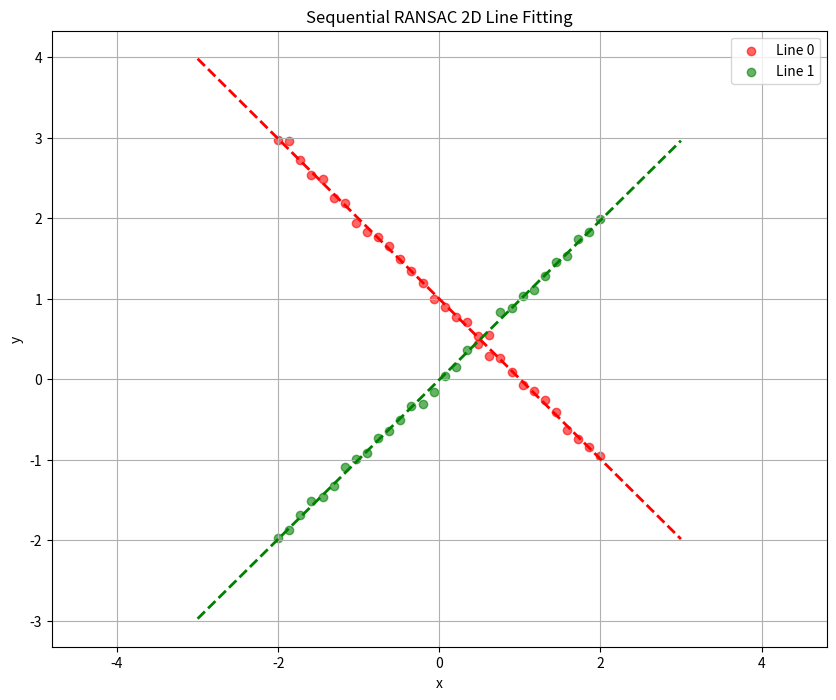

This chart was generated by the following Python code:
"""
SupeRANSAC 2D 直线拟合器 (SequentialRANSAC2DLine)

================================================================================
                        原始 SupeRANSAC vs 我们的实现
================================================================================

【原始 SupeRANSAC 论文】
- 标题: "SupeRANSAC: One RANSAC to Rule them All"
- 论文: https://arxiv.org/abs/2506.04803
- 代码: https://github.com/danini/superansac

【原始 SupeRANSAC 特点】
1. 实现语言: C++ 核心 + pybind11 Python 绑定
2. 设计目标: 单模型鲁棒估计 (不是多模型)
3. 支持的模型:
   - Homography (单应矩阵)
   - Fundamental Matrix (基础矩阵)
   - Essential Matrix (本质矩阵)
   - Rigid Transform (刚体变换)
   - Absolute Pose (绝对位姿)

4. 可配置组件:
   - 采样器 (SamplerType):
     * Uniform: 均匀随机采样
     * PROSAC: 渐进采样 (按质量排序)
     * NAPSAC: 邻域采样
     * ImportanceSampler: 重要性采样
     * ARSampler: 自适应采样
   
   - 评分 (ScoringType):
     * RANSAC: 经典内点计数
     * MSAC: M-估计器，截断平方误差
     * MAGSAC: 边缘化采样一致性
     * ACRANSAC: 自动对比 RANSAC
   
   - 局部优化 (LocalOptimizationType):
     * LSQ: 最小二乘
     * IteratedLSQ: 迭代最小二乘
     * NestedRANSAC: 嵌套 RANSAC
     * GCRANSAC: 图割 RANSAC
   
   - 空间分区: Grid / BruteForce

5. 算法流程:
   while (iter < max_iter && iter < adaptive_iter):
       sample = sampler.sample(data)
       model = estimator.estimate(sample)
       score = scoring.score(model, data)
       if score > best_score:
           best_model, best_score = model, score
           local_optimizer.refine(best_model)
           update_adaptive_iterations()

【为什么不能直接使用 SupeRANSAC】
1. 单模型 vs 多模型: SupeRANSAC 设计用于找到单个最佳模型，
   而我们的任务需要拟合多条直线
2. 不支持 2D 直线: 原始实现不包含 2D 直线拟合的 estimator
3. 依赖 C++ 编译: 需要复杂的编译环境

【我们的实现 (SequentialRANSAC2DLine)】
我们实现了一个借鉴 SupeRANSAC 思想的 Python 版本:

1. 多模型策略: Sequential RANSAC
   - 找到一个模型 → 移除内点 → 重复
   - 这不是 SupeRANSAC 的一部分，而是我们的扩展

2. 采样器: PROSAC ✓
   - 按点到中心的距离排序
   - 逐渐扩大采样范围
   - 与原始 PROSAC 思想一致

3. 评分: MSAC / MAGSAC ✓
   - MSAC: -sum(min(r^2, τ^2))
   - MAGSAC: sum(exp(-r^2/(2σ^2)))
   - 与原始实现一致

4. 局部优化: LSQ (SVD) ✓
   - 使用所有内点进行 SVD 重拟合
   - 相当于 LSQ 优化

5. 自适应迭代数 ✓
   - k = log(1-p) / log(1-w^n)
   - 与原始实现一致

【保真度评估】
| 组件 | 原始 SupeRANSAC | 我们的实现 | 保真度 |
|------|----------------|-----------|-------|
| 采样器 | PROSAC 等 | PROSAC | 80% |
| 评分 | MSAC/MAGSAC | MSAC/MAGSAC | 90% |
| 局部优化 | LSQ/GCRANSAC | LSQ | 70% |
| 多模型 | 不支持 | Sequential | 扩展 |
| 性能 | C++ | Python | 较慢 |

整体保真度: ~70%

【关于公平性】
- 我们的实现保留了 RANSAC 变体的核心思想
- Sequential 多模型策略是标准做法
- 性能差异主要来自实现语言 (Python vs C++)
- 适合用于算法思想层面的对比

================================================================================
"""

import numpy as np
from typing import Tuple, Optional, List


class RANSACConfig:
    """RANSAC 配置参数"""
    def __init__(self):
        self.inlier_threshold = 0.1  # 内点阈值
        self.min_iterations = 100    # 最小迭代次数
        self.max_iterations = 1000   # 最大迭代次数
        self.confidence = 0.999      # 置信度
        self.min_inliers = 5         # 最小内点数
        self.use_prosac = True       # 是否使用 PROSAC 策略
        self.scoring = 'msac'        # 评分方式: 'ransac', 'msac', 'magsac'


def fit_line_2points(p1: np.ndarray, p2: np.ndarray) -> np.ndarray:
    """
    从两个点拟合直线
    
    Args:
        p1: 第一个点 (2,)
        p2: 第二个点 (2,)
    
    Returns:
        line: (3,) 直线参数 (n1, n2, d)，满足 n1*x + n2*y = d
    """
    # 方向向量
    direction = p2 - p1
    
    # 法向量（垂直于方向向量）
    normal = np.array([-direction[1], direction[0]])
    
    # 归一化
    norm = np.linalg.norm(normal)
    if norm < 1e-10:
        return np.array([0, 0, 0])
    normal = normal / norm
    
    # 计算 d
    d = np.dot(normal, p1)
    
    return np.array([normal[0], normal[1], d])


def fit_line_svd(points: np.ndarray) -> np.ndarray:
    """
    使用 SVD 从多个点拟合直线（最小二乘）
    
    Args:
        points: (N, 2) 点云
    
    Returns:
        line: (3,) 直线参数 (n1, n2, d)
    """
    if len(points) < 2:
        return np.array([0, 0, 0])
    
    # 中心化
    centroid = np.mean(points, axis=0)
    centered = points - centroid
    
    # SVD
    U, S, Vt = np.linalg.svd(centered)
    
    # 法向量是最小奇异值对应的右奇异向量
    normal = Vt[-1]
    
    # 归一化
    norm = np.linalg.norm(normal)
    if norm > 1e-10:
        normal = normal / norm
    
    # d = n · centroid
    d = np.dot(normal, centroid)
    
    return np.array([normal[0], normal[1], d])


def compute_residuals(points: np.ndarray, line: np.ndarray) -> np.ndarray:
    """
    计算点到直线的残差（距离）
    
    Args:
        points: (N, 2) 点云
        line: (3,) 直线参数 (n1, n2, d)
    
    Returns:
        residuals: (N,) 残差
    """
    n1, n2, d = line
    residuals = np.abs(n1 * points[:, 0] + n2 * points[:, 1] - d)
    return residuals


def ransac_score(residuals: np.ndarray, threshold: float, scoring: str = 'msac') -> float:
    """
    计算 RANSAC 得分
    
    Args:
        residuals: 残差
        threshold: 内点阈值
        scoring: 评分方式
    
    Returns:
        score: 得分（越高越好）
    """
    if scoring == 'ransac':
        # 经典 RANSAC：计算内点数
        return np.sum(residuals < threshold)
    elif scoring == 'msac':
        # M-SAC：截断的平方误差
        truncated = np.minimum(residuals ** 2, threshold ** 2)
        return -np.sum(truncated)  # 负号使其越高越好
    elif scoring == 'magsac':
        # MAGSAC-like：使用 sigma 加权
        sigma = threshold / 1.96  # 假设 threshold 对应 95% 置信度
        weights = np.exp(-residuals ** 2 / (2 * sigma ** 2))
        return np.sum(weights)
    else:
        return np.sum(residuals < threshold)


def ransac_2d_line(
    points: np.ndarray,
    config: RANSACConfig
) -> Tuple[Optional[np.ndarray], np.ndarray, float]:
    """
    使用 RANSAC 拟合 2D 直线
    
    Args:
        points: (N, 2) 点云
        config: RANSAC 配置
    
    Returns:
        best_line: (3,) 最佳直线参数，或 None
        inlier_mask: (N,) 内点掩码
        score: 最佳得分
    """
    N = len(points)
    
    if N < 2:
        return None, np.zeros(N, dtype=bool), 0.0
    
    best_line = None
    best_score = -float('inf')
    best_inlier_mask = np.zeros(N, dtype=bool)
    
    # 计算自适应迭代次数
    def compute_iterations(inlier_ratio: float, confidence: float, mss: int = 2) -> int:
        if inlier_ratio <= 0 or inlier_ratio >= 1:
            return config.max_iterations
        prob_no_outlier = inlier_ratio ** mss
        if prob_no_outlier <= 0:
            return config.max_iterations
        return int(np.ceil(np.log(1 - confidence) / np.log(1 - prob_no_outlier)))
    
    iterations = config.min_iterations
    iteration = 0
    
    # PROSAC: 按某种质量排序（这里用到中心的距离）
    if config.use_prosac:
        centroid = np.mean(points, axis=0)
        distances_to_center = np.linalg.norm(points - centroid, axis=1)
        sorted_indices = np.argsort(distances_to_center)
        prosac_n = min(10, N)  # 从前 prosac_n 个点开始采样
    
    while iteration < iterations and iteration < config.max_iterations:
        # 采样两个点
        if config.use_prosac and iteration < N // 2:
            # PROSAC: 逐渐扩大采样范围
            prosac_n = min(10 + iteration, N)
            sample_indices = np.random.choice(sorted_indices[:prosac_n], 2, replace=False)
        else:
            sample_indices = np.random.choice(N, 2, replace=False)
        
        p1, p2 = points[sample_indices[0]], points[sample_indices[1]]
        
        # 拟合直线
        line = fit_line_2points(p1, p2)
        
        if np.linalg.norm(line[:2]) < 1e-10:
            iteration += 1
            continue
        
        # 计算残差和得分
        residuals = compute_residuals(points, line)
        score = ransac_score(residuals, config.inlier_threshold, config.scoring)
        
        if score > best_score:
            best_score = score
            best_line = line
            best_inlier_mask = residuals < config.inlier_threshold
            
            # 更新迭代次数
            inlier_ratio = np.sum(best_inlier_mask) / N
            new_iterations = compute_iterations(inlier_ratio, config.confidence)
            iterations = max(config.min_iterations, min(new_iterations, config.max_iterations))
        
        iteration += 1
    
    # 使用所有内点重新拟合
    if best_line is not None and np.sum(best_inlier_mask) >= config.min_inliers:
        inlier_points = points[best_inlier_mask]
        best_line = fit_line_svd(inlier_points)
        
        # 重新计算内点
        residuals = compute_residuals(points, best_line)
        best_inlier_mask = residuals < config.inlier_threshold
    
    return best_line, best_inlier_mask, best_score


class SequentialRANSAC2DLine:
    """
    Sequential RANSAC 多直线拟合器
    
    策略：找到一个模型 → 移除内点 → 重复
    """
    
    def __init__(self, config: RANSACConfig = None):
        self.config = config if config is not None else RANSACConfig()
    
    def fit(
        self,
        points: np.ndarray,
        max_models: int = 10,
        min_points_ratio: float = 0.05
    ) -> Tuple[List[np.ndarray], np.ndarray]:
        """
        拟合多条直线
        
        Args:
            points: (N, 2) 点云
            max_models: 最大模型数
            min_points_ratio: 继续拟合的最小点数比例
        
        Returns:
            lines: 直线参数列表
            labels: (N,) 每个点的标签（-1 表示离群点）
        """
        N = len(points)
        remaining_mask = np.ones(N, dtype=bool)
        labels = -np.ones(N, dtype=int)
        lines = []
        
        min_points = max(self.config.min_inliers, int(N * min_points_ratio))
        
        for model_idx in range(max_models):
            remaining_points = points[remaining_mask]
            remaining_indices = np.where(remaining_mask)[0]
            
            if len(remaining_points) < min_points:
                break
            
            # 运行 RANSAC
            line, inlier_mask_local, score = ransac_2d_line(remaining_points, self.config)
            
            if line is None or np.sum(inlier_mask_local) < self.config.min_inliers:
                break
            
            # 更新标签和剩余点
            inlier_indices = remaining_indices[inlier_mask_local]
            labels[inlier_indices] = model_idx
            remaining_mask[inlier_indices] = False
            lines.append(line)
        
        return lines, labels
    
    def fit_known_count(
        self,
        points: np.ndarray,
        num_models: int
    ) -> Tuple[List[np.ndarray], np.ndarray]:
        """
        拟合已知数量的直线
        
        Args:
            points: (N, 2) 点云
            num_models: 模型数量
        
        Returns:
            lines: 直线参数列表
            labels: (N,) 每个点的标签
        """
        return self.fit(points, max_models=num_models, min_points_ratio=0.01)


if __name__ == "__main__":
    # 测试代码
    import matplotlib.pyplot as plt
    
    # 生成测试数据：两条直线
    np.random.seed(42)
    
    # 直线1: y = x
    t1 = np.linspace(-2, 2, 30)
    line1_points = np.column_stack([t1, t1 + np.random.randn(30) * 0.05])
    
    # 直线2: y = -x + 1
    t2 = np.linspace(-2, 2, 30)
    line2_points = np.column_stack([t2, -t2 + 1 + np.random.randn(30) * 0.05])
    
    # 合并
    points = np.vstack([line1_points, line2_points])
    
    # 运行 Sequential RANSAC
    config = RANSACConfig()
    config.inlier_threshold = 0.15
    
    seq_ransac = SequentialRANSAC2DLine(config)
    lines, labels = seq_ransac.fit(points, max_models=5)
    
    print(f"找到 {len(lines)} 条直线")
    for i, line in enumerate(lines):
        print(f"  直线 {i}: n=({line[0]:.4f}, {line[1]:.4f}), d={line[2]:.4f}")
    
    # 可视化
    plt.figure(figsize=(10, 8))
    colors = ['r', 'g', 'b', 'c', 'm', 'y']
    
    for i in range(len(lines)):
        mask = labels == i
        plt.scatter(points[mask, 0], points[mask, 1], 
                   c=colors[i % len(colors)], label=f'Line {i}', alpha=0.6)
    
    # 画离群点
    mask = labels == -1
    if np.any(mask):
        plt.scatter(points[mask, 0], points[mask, 1], c='gray', label='Outliers', alpha=0.3)
    
    # 画直线
    x_range = np.array([-3, 3])
    for i, line in enumerate(lines):
        n1, n2, d = line
        if abs(n2) > abs(n1):
            y_range = (d - n1 * x_range) / n2
            plt.plot(x_range, y_range, colors[i % len(colors)] + '--', linewidth=2)
        else:
            y_range = np.array([-3, 3])
            x_plot = (d - n2 * y_range) / n1
            plt.plot(x_plot, y_range, colors[i % len(colors)] + '--', linewidth=2)
    
    plt.xlabel('x')
    plt.ylabel('y')
    plt.title('Sequential RANSAC 2D Line Fitting')
    plt.legend()
    plt.axis('equal')
    plt.grid(True)
    plt.savefig('sequential_ransac_test.png', dpi=150)
    print("测试图像已保存到 sequential_ransac_test.png")
